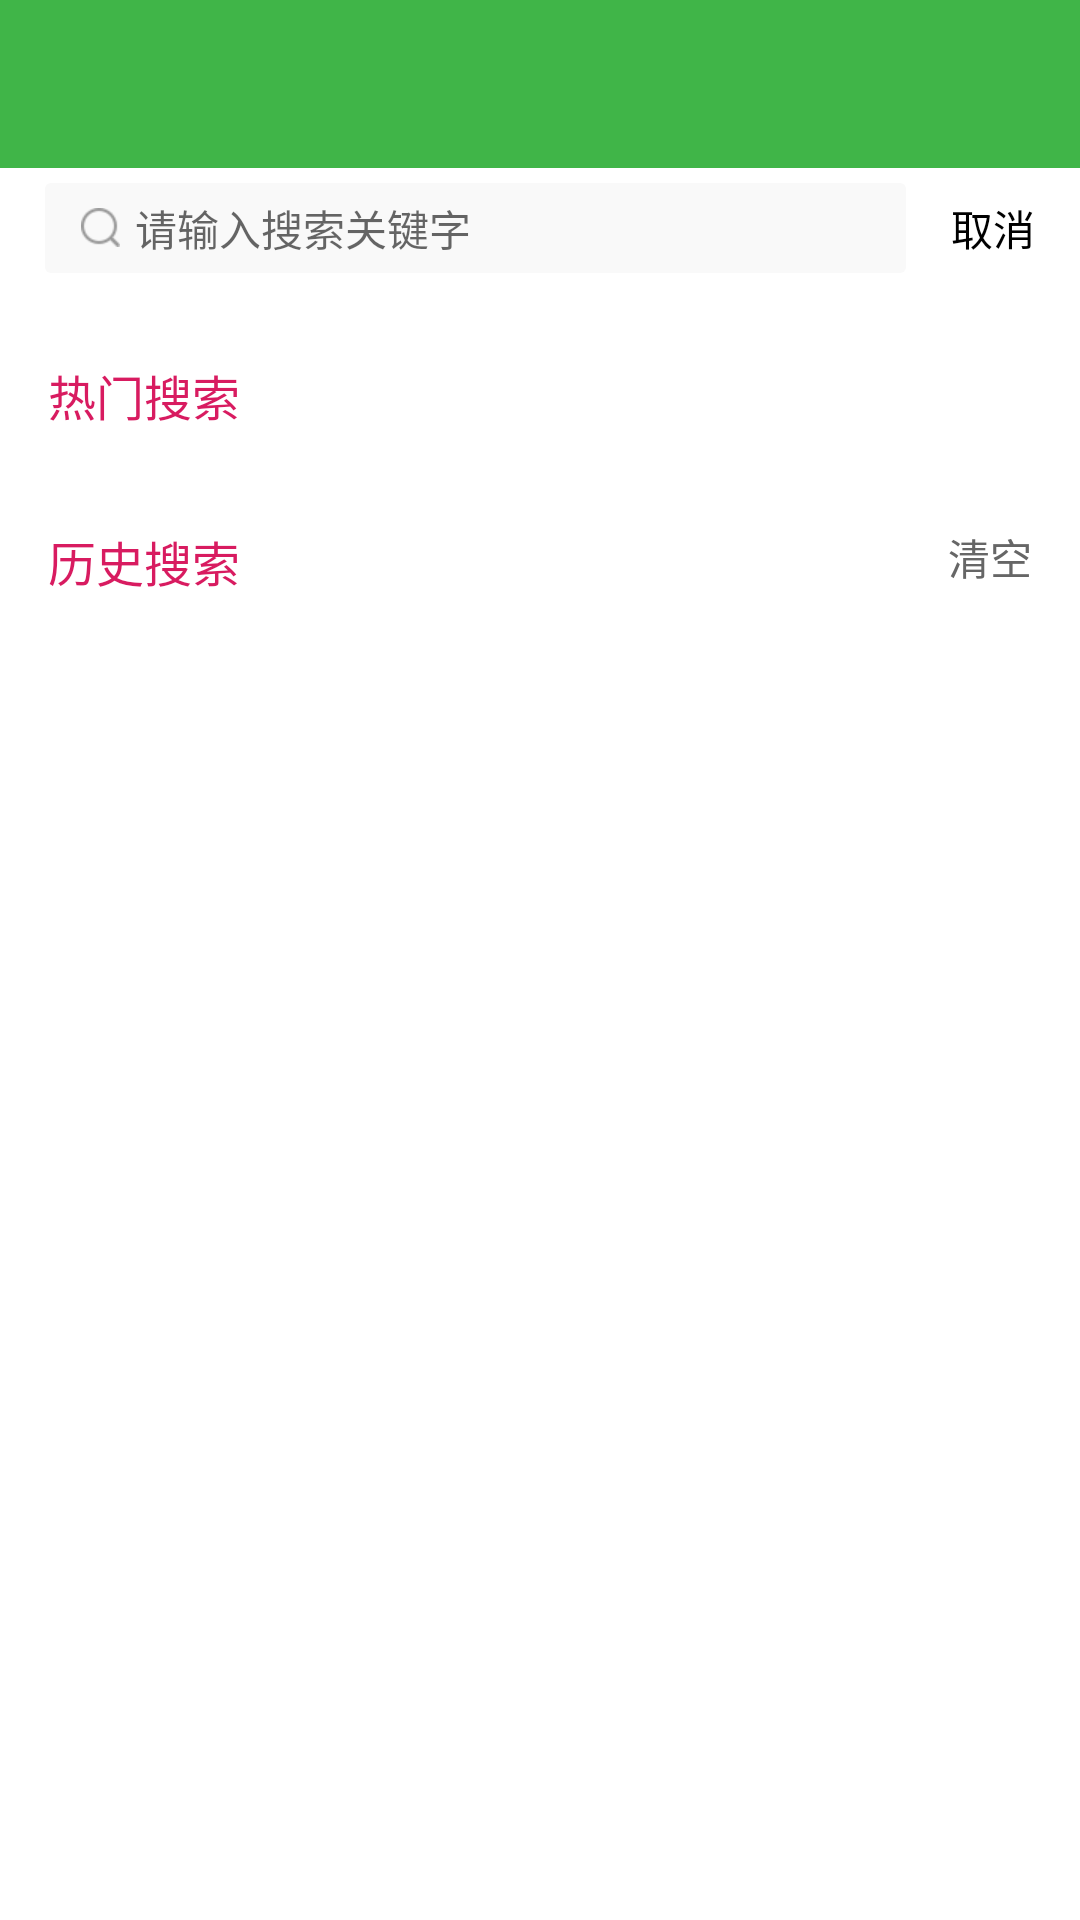

The Android layout XML behind this screen, and the referenced resources:
<!-- AndroidManifest.xml: application theme AppTheme -->
<!-- res/layout/activity_searcher.xml -->
<?xml version="1.0" encoding="utf-8"?>
<layout xmlns:android="http://schemas.android.com/apk/res/android"
    xmlns:app="http://schemas.android.com/apk/res-auto">

    <LinearLayout
        android:layout_width="match_parent"
        android:layout_height="match_parent"
        android:orientation="vertical"
        android:background="@color/white">

        <include layout="@layout/toolbar" />

        <androidx.constraintlayout.widget.ConstraintLayout
            android:layout_width="match_parent"
            android:layout_height="40dp"
            android:orientation="horizontal"
            android:focusable="true"
            android:focusableInTouchMode="true">


            <RelativeLayout
                android:layout_width="0dp"
                android:layout_height="match_parent"
                android:layout_marginLeft="15dp"
                android:layout_marginTop="5dp"
                android:layout_marginBottom="5dp"
                android:background="@drawable/shape_f9f9f9_2dp"
                android:gravity="center"
                android:orientation="horizontal"
                app:layout_constraintLeft_toLeftOf="parent"
                app:layout_constraintRight_toLeftOf="@id/tv_search_cancel">


                <EditText
                    android:id="@+id/et_search"
                    android:layout_width="match_parent"
                    android:layout_height="match_parent"
                    android:layout_marginLeft="12dp"
                    android:background="@null"
                    android:drawableLeft="@mipmap/search"
                    android:drawablePadding="5dp"
                    android:gravity="center_vertical"
                    android:hint="请输入搜索关键字"
                    android:imeOptions="actionSearch"
                    android:singleLine="true"
                    android:textSize="14sp" />

                <ImageView
                    android:id="@+id/iv_delete"
                    android:layout_width="wrap_content"
                    android:layout_height="wrap_content"
                    android:layout_alignParentRight="true"
                    android:layout_centerVertical="true"
                    android:layout_marginRight="5dp"
                    android:background="@mipmap/search_delete"
                    android:visibility="gone" />
            </RelativeLayout>

            <TextView
                android:id="@+id/tv_search_cancel"
                android:layout_width="wrap_content"
                android:layout_height="match_parent"
                android:gravity="center"
                android:paddingLeft="15dp"
                android:paddingRight="15dp"
                android:text="取消"
                android:textColor="@color/black"
                app:layout_constraintBottom_toBottomOf="parent"
                app:layout_constraintRight_toRightOf="parent"
                app:layout_constraintTop_toTopOf="parent" />
        </androidx.constraintlayout.widget.ConstraintLayout>

        <ScrollView
            android:layout_width="match_parent"
            android:layout_height="wrap_content"
            android:scrollbars="none"
            android:visibility="visible">

            <LinearLayout
                android:layout_width="match_parent"
                android:layout_height="wrap_content"
                android:orientation="vertical"
                android:padding="16dp">

                <TextView
                    android:layout_width="wrap_content"
                    android:layout_height="wrap_content"
                    android:layout_marginTop="8dp"
                    android:layout_marginBottom="8dp"
                    android:text="热门搜索"
                    android:textColor="@color/colorAccent"
                    android:textSize="@dimen/sp_16" />

                <androidx.recyclerview.widget.RecyclerView
                    android:id="@+id/rv_search"
                    android:layout_width="match_parent"
                    android:layout_height="wrap_content" />

                <RelativeLayout
                    android:layout_width="match_parent"
                    android:layout_height="wrap_content"
                    android:layout_marginTop="24dp">

                    <TextView
                        android:id="@+id/search_history_clear_all_tv"
                        android:layout_width="wrap_content"
                        android:layout_height="wrap_content"
                        android:layout_alignParentEnd="true"
                        android:layout_alignParentRight="true"
                        android:drawablePadding="6dp"
                        android:text="清空"
                        android:textColor="@color/c666666" />

                    <TextView
                        android:layout_width="wrap_content"
                        android:layout_height="wrap_content"
                        android:layout_alignParentStart="true"
                        android:layout_alignParentLeft="true"
                        android:layout_toStartOf="@+id/search_history_clear_all_tv"
                        android:layout_toLeftOf="@+id/search_history_clear_all_tv"
                        android:text="历史搜索"
                        android:textColor="@color/colorAccent"
                        android:textSize="@dimen/sp_16" />
                </RelativeLayout>

                <androidx.recyclerview.widget.RecyclerView
                    android:id="@+id/rv_history"
                    android:layout_width="match_parent"
                    android:layout_height="wrap_content"
                    android:layout_marginTop="12dp" />

            </LinearLayout>
        </ScrollView>
    </LinearLayout>
</layout>
<!-- res/layout/toolbar.xml (included above) -->
<?xml version="1.0" encoding="utf-8"?>
<androidx.appcompat.widget.Toolbar xmlns:android="http://schemas.android.com/apk/res/android"
    xmlns:app="http://schemas.android.com/apk/res-auto"
    xmlns:tools="http://schemas.android.com/tools"
    android:layout_width="match_parent"
    xmlns:toolbar="http://schemas.android.com/apk/res-auto"
    android:id="@+id/toolbar"
    android:layout_height="?attr/actionBarSize"
    android:background="@color/colorPrimary"
    app:popupTheme="@style/AppTheme.PopupOverlay"
    app:navigationIcon="@drawable/ic_arrow_back_black_24dp"
    tools:ignore="PrivateResource"
    toolbar:theme="@style/ToolbarStyle">


    <TextView
        android:id="@+id/toolbar_title"
        android:layout_width="wrap_content"
        android:layout_height="wrap_content"
        android:layout_gravity="center"
        android:textColor="@color/white"
        android:textSize="16sp"/>
    <ImageView
        android:id="@+id/iv_search"
        android:layout_width="wrap_content"
        android:layout_height="wrap_content"
        android:layout_gravity="right"
        android:layout_marginRight="15dp"/>
</androidx.appcompat.widget.Toolbar>
<!-- resources referenced by this layout -->
<resources>
  <color name="black">#000000</color>
  <color name="c666666">#666666</color>
  <color name="colorAccent">#D81B60</color>
  <color name="colorPrimary">#40B548</color>
  <color name="white">#ffffff</color>
  <dimen name="sp_16">16sp</dimen>
  <!-- drawable shape_f9f9f9_2dp (drawable) -->
  <shape xmlns:android="http://schemas.android.com/apk/res/android">
  
      <corners android:radius="2dp" />
      <solid android:color="#f9f9f9" />
  
  
  </shape>
  <!-- mipmap search: png bitmap (mipmap-xhdpi, 711 bytes) -->
  <!-- mipmap search_delete: png bitmap (mipmap-xhdpi, 1089 bytes) -->
  <style name="AppTheme.PopupOverlay" parent="ThemeOverlay.AppCompat.Light" />
  <style name="ToolbarStyle" parent="@style/ThemeOverlay.AppCompat.Dark.ActionBar">
          <item name="actionBarItemBackground">@drawable/abc_item_background_holo_light</item>
          <item name="selectableItemBackground">@drawable/abc_item_background_holo_light</item>
          <item name="android:windowNoTitle">true</item>
          <item name="android:contentInsetStart">0dp</item>
      </style>
  <style name="AppTheme" parent="Theme.AppCompat.Light.NoActionBar">
          
          <item name="colorPrimary">@color/colorPrimary</item>
          <item name="colorPrimaryDark">@color/colorPrimaryDark</item>
          <item name="colorAccent">@color/colorAccent</item>
  
  
      </style>
  <color name="colorPrimaryDark">#40B548</color>
</resources>
